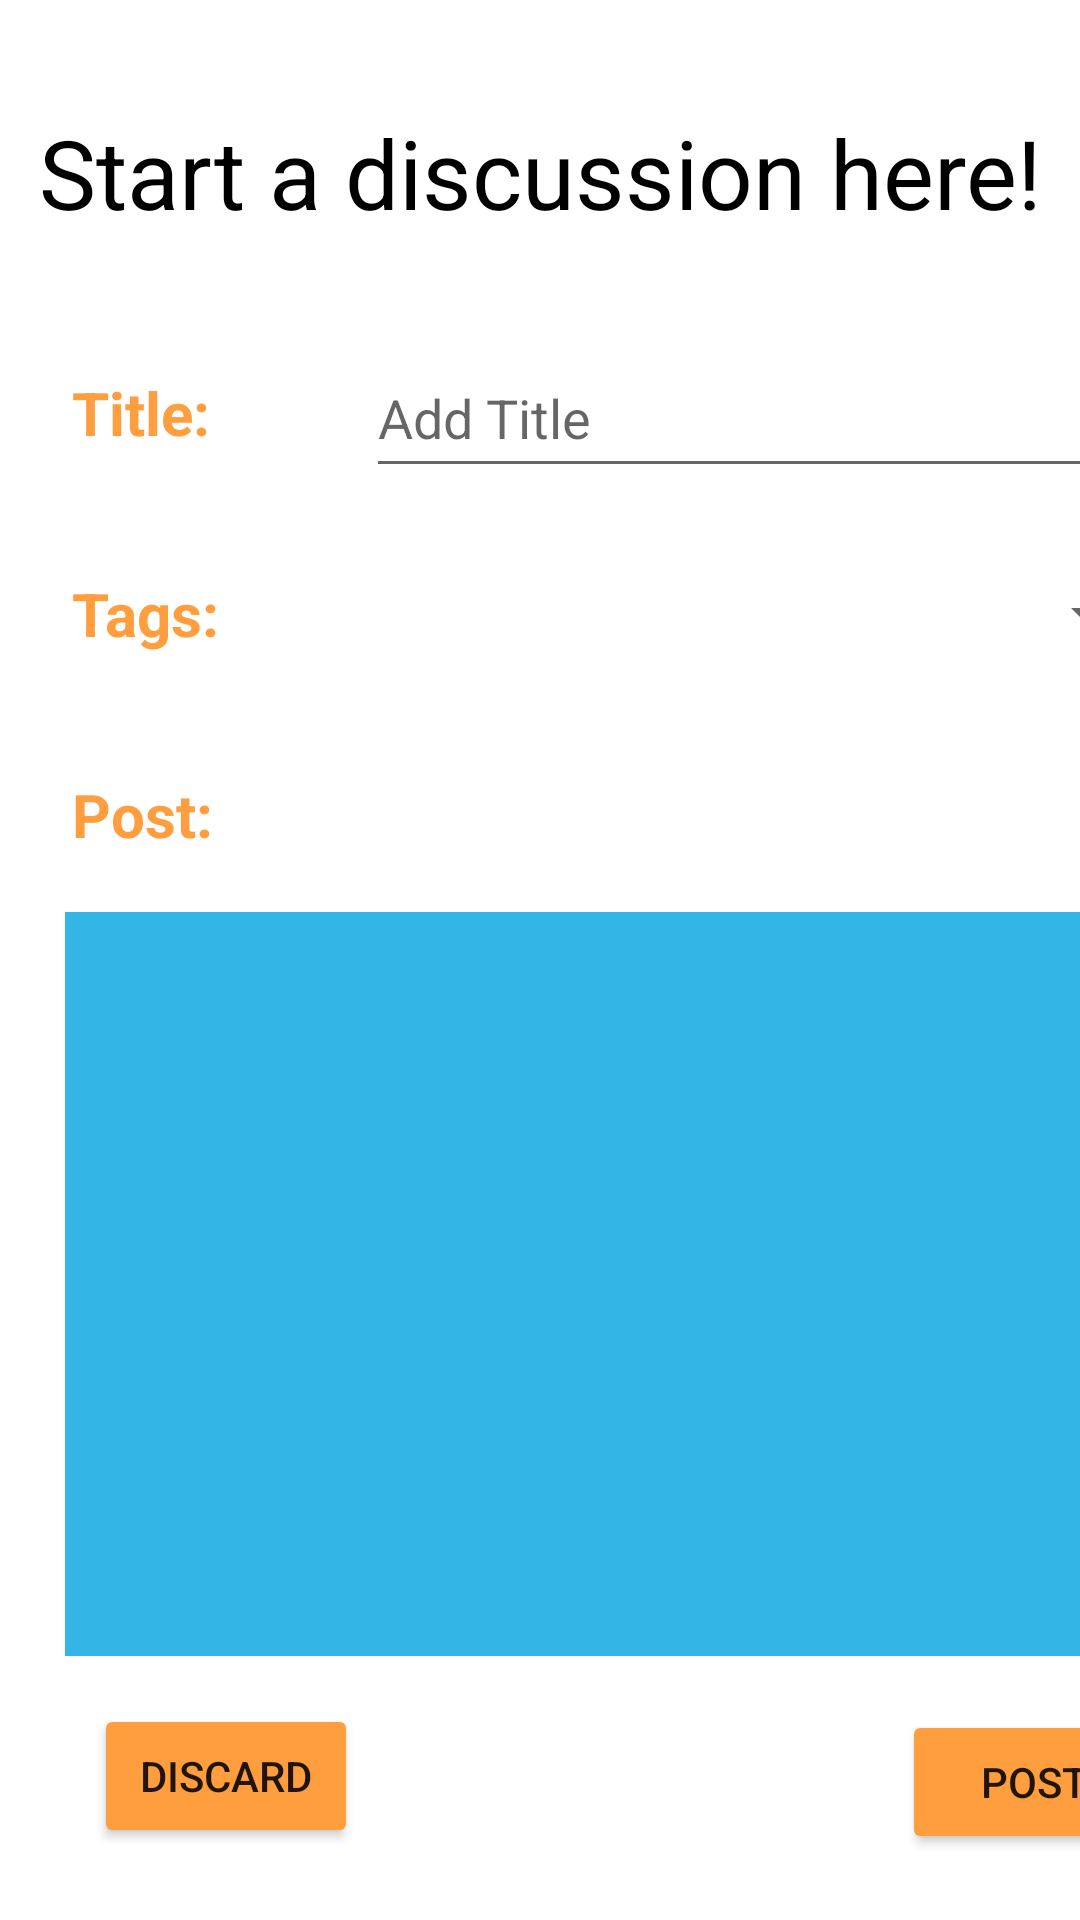

Write the Android layout XML for this screen, with the resource values it uses.
<!-- AndroidManifest.xml: application theme Theme.TopJet -->
<!-- res/layout/fragment_discussionadd.xml -->
<?xml version="1.0" encoding="utf-8"?>
<androidx.constraintlayout.widget.ConstraintLayout
    xmlns:android="http://schemas.android.com/apk/res/android"
    xmlns:app="http://schemas.android.com/apk/res-auto"
    xmlns:tools="http://schemas.android.com/tools"
    android:layout_width="match_parent"
    android:layout_height="match_parent">

    <TextView
        android:id="@+id/textView6"
        android:layout_width="wrap_content"
        android:layout_height="wrap_content"
        android:layout_marginTop="36dp"
        android:text="Start a discussion here!"
        android:textAlignment="center"
        android:textColor="@color/black"
        android:textSize="32dp"
        app:layout_constraintEnd_toEndOf="parent"
        app:layout_constraintStart_toStartOf="parent"
        app:layout_constraintTop_toTopOf="parent" />

    <TextView
        android:id="@+id/tvNewTitle"
        android:layout_width="wrap_content"
        android:layout_height="wrap_content"
        android:layout_marginStart="24dp"
        android:layout_marginLeft="24dp"
        android:layout_marginTop="124dp"
        android:text="Title:"
        android:textStyle="bold"
        android:textSize="20dp"
        android:textColor="#FF9E3E"
        app:layout_constraintStart_toStartOf="parent"
        app:layout_constraintTop_toTopOf="parent" />

    <EditText
        android:id="@+id/etTitleName"
        android:layout_width="263dp"
        android:layout_height="50dp"
        android:layout_marginStart="52dp"
        android:layout_marginLeft="52dp"
        android:ems="10"
        android:hint="Add Title"
        android:inputType="textPersonName"
        app:layout_constraintBottom_toBottomOf="@+id/tvNewTitle"
        app:layout_constraintStart_toEndOf="@+id/tvNewTitle"
        app:layout_constraintTop_toTopOf="@+id/tvNewTitle" />

    <TextView
        android:id="@+id/tvNewContent"
        android:layout_width="wrap_content"
        android:layout_height="wrap_content"
        android:layout_marginTop="40dp"
        android:text="Tags:"
        android:textSize="20dp"
        android:textStyle="bold"
        android:textColor="#FF9E3E"
        app:layout_constraintStart_toStartOf="@+id/tvNewTitle"
        app:layout_constraintTop_toBottomOf="@+id/tvNewTitle" />

    <TextView
        android:id="@+id/tvNewTags"
        android:layout_width="wrap_content"
        android:layout_height="wrap_content"
        android:layout_marginTop="40dp"
        android:text="Post:"
        android:textSize="20dp"
        android:textStyle="bold"
        android:textColor="#FF9E3E"
        app:layout_constraintStart_toStartOf="@+id/tvNewContent"
        app:layout_constraintTop_toBottomOf="@+id/tvNewContent" />

    <EditText
        android:id="@+id/etNewPostContent"
        android:layout_width="367dp"
        android:layout_height="248dp"
        android:layout_marginTop="19dp"
        android:background="@android:color/holo_blue_light"
        android:backgroundTint="@color/browser_actions_bg_grey"
        android:inputType="textMultiLine"
        android:scrollHorizontally="true"
        android:singleLine="false"
        app:layout_constraintEnd_toEndOf="@+id/spinner"
        app:layout_constraintStart_toStartOf="@+id/tvNewTags"
        app:layout_constraintTop_toBottomOf="@+id/tvNewTags"
        tools:ignore="SpeakableTextPresentCheck" />

    <Spinner
        android:id="@+id/spinner"
        android:layout_width="264dp"
        android:layout_height="44dp"
        app:layout_constraintBottom_toBottomOf="@+id/tvNewContent"
        app:layout_constraintStart_toStartOf="@+id/etTitleName"
        app:layout_constraintTop_toTopOf="@+id/tvNewContent" />

    <Button
        android:id="@+id/btPost"
        android:layout_width="wrap_content"
        android:layout_height="wrap_content"
        android:layout_marginTop="18dp"
        android:text="Post"
        android:backgroundTint="#FF9E3E"
        app:layout_constraintEnd_toEndOf="@+id/etNewPostContent"
        app:layout_constraintTop_toBottomOf="@+id/etNewPostContent" />

    <Button
        android:id="@+id/btDiscardPost"
        android:layout_width="wrap_content"
        android:layout_height="wrap_content"
        android:layout_marginTop="16dp"
        android:layout_marginEnd="172dp"
        android:layout_marginRight="172dp"
        android:text="Discard"
        android:backgroundTint="#FF9E3E"
        app:layout_constraintEnd_toStartOf="@+id/btPost"
        app:layout_constraintStart_toStartOf="@+id/etNewPostContent"
        app:layout_constraintTop_toBottomOf="@+id/etNewPostContent" />

</androidx.constraintlayout.widget.ConstraintLayout>
<!-- resources referenced by this layout -->
<resources>
  <color name="black">#FF000000</color>
  <style name="Theme.TopJet" parent="Theme.MaterialComponents.DayNight.DarkActionBar">
          
          <item name="colorPrimary">@color/orange_theme</item>
          <item name="colorPrimaryVariant">@color/orange_theme</item>
          <item name="colorOnPrimary">@color/white</item>
          
          <item name="colorSecondary">@color/teal_200</item>
          <item name="colorSecondaryVariant">@color/teal_700</item>
          <item name="colorOnSecondary">@color/black</item>
          
          <item name="android:statusBarColor" tools:targetApi="l">?attr/colorPrimaryVariant</item>
          
      </style>
  <color name="orange_theme">#FF9E3E</color>
  <color name="white">#FFFFFFFF</color>
  <color name="teal_200">#FF03DAC5</color>
  <color name="teal_700">#FF018786</color>
</resources>
